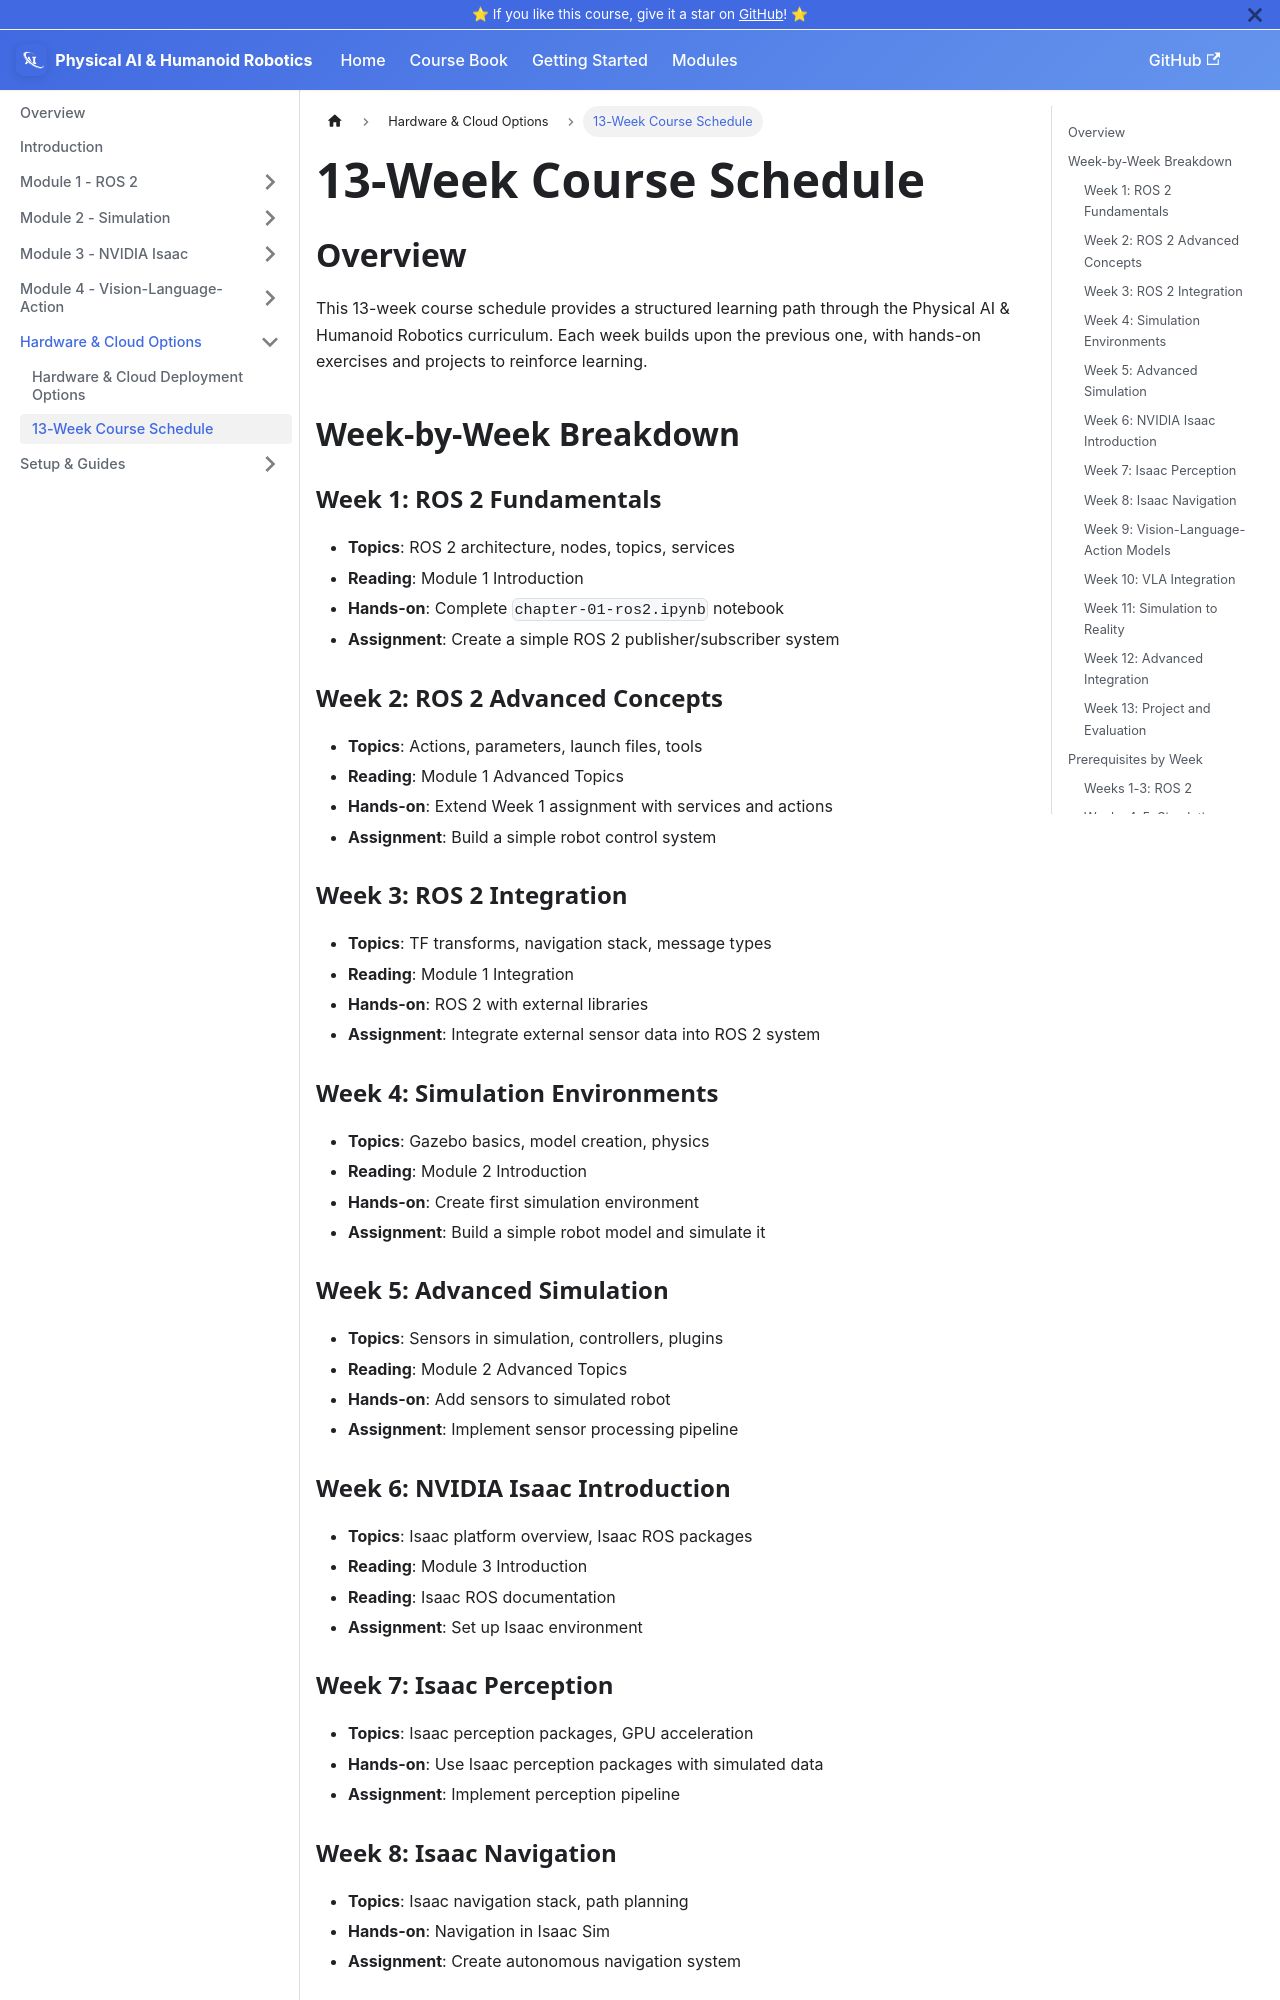

repository: ZijaYaseen/physical-ai-and-humanoid-robotics-book · page: docs/weekly-schedule.html · generator: docusaurus

---
sidebar_position: 6
---

# 13-Week Course Schedule

## Overview

This 13-week course schedule provides a structured learning path through the Physical AI & Humanoid Robotics curriculum. Each week builds upon the previous one, with hands-on exercises and projects to reinforce learning.

## Week-by-Week Breakdown

### Week 1: ROS 2 Fundamentals
- **Topics**: ROS 2 architecture, nodes, topics, services
- **Reading**: Module 1 Introduction
- **Hands-on**: Complete `chapter-01-ros2.ipynb` notebook
- **Assignment**: Create a simple ROS 2 publisher/subscriber system

### Week 2: ROS 2 Advanced Concepts
- **Topics**: Actions, parameters, launch files, tools
- **Reading**: Module 1 Advanced Topics
- **Hands-on**: Extend Week 1 assignment with services and actions
- **Assignment**: Build a simple robot control system

### Week 3: ROS 2 Integration
- **Topics**: TF transforms, navigation stack, message types
- **Reading**: Module 1 Integration
- **Hands-on**: ROS 2 with external libraries
- **Assignment**: Integrate external sensor data into ROS 2 system

### Week 4: Simulation Environments
- **Topics**: Gazebo basics, model creation, physics
- **Reading**: Module 2 Introduction
- **Hands-on**: Create first simulation environment
- **Assignment**: Build a simple robot model and simulate it

### Week 5: Advanced Simulation
- **Topics**: Sensors in simulation, controllers, plugins
- **Reading**: Module 2 Advanced Topics
- **Hands-on**: Add sensors to simulated robot
- **Assignment**: Implement sensor processing pipeline
